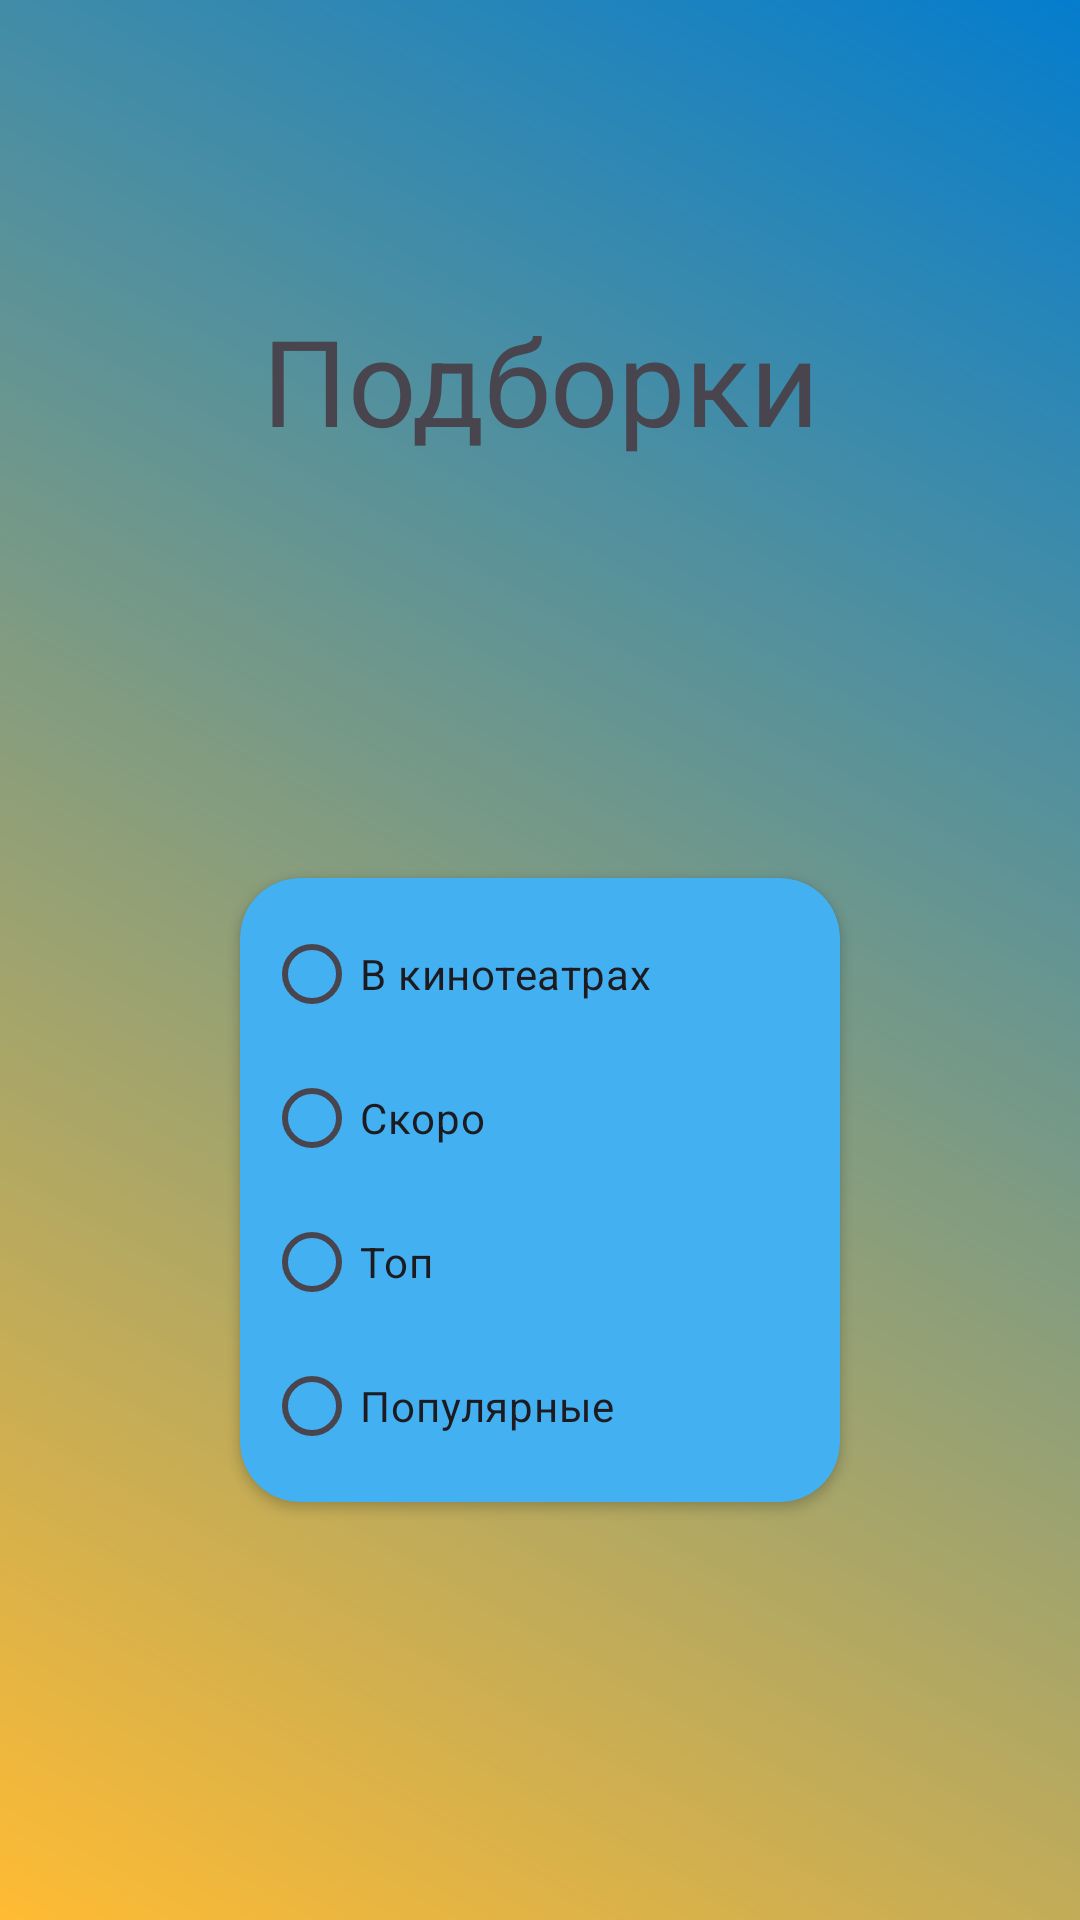

Produce the Android XML layout that renders to this screen, including the resource entries it uses.
<!-- AndroidManifest.xml: application theme Theme.Flook -->
<!-- res/layout/fragment_settings.xml -->
<?xml version="1.0" encoding="utf-8"?>
<androidx.constraintlayout.widget.ConstraintLayout xmlns:android="http://schemas.android.com/apk/res/android"
    xmlns:app="http://schemas.android.com/apk/res-auto"
    xmlns:tools="http://schemas.android.com/tools"
    android:layout_width="match_parent"
    android:layout_height="match_parent"
    android:background="@drawable/gradient2"
    tools:context=".view.fragments.SettingsFragment">

    <androidx.cardview.widget.CardView
        android:layout_width="200dp"
        android:layout_height="wrap_content"
        android:backgroundTint="@color/blueWhite"
        app:cardCornerRadius="20dp"
        app:layout_constraintBottom_toBottomOf="parent"
        app:layout_constraintEnd_toEndOf="parent"
        app:layout_constraintStart_toStartOf="parent"
        app:layout_constraintTop_toBottomOf="@+id/textView">

        <RadioGroup
            android:layout_width="wrap_content"
            android:layout_height="wrap_content"
            android:id="@+id/radio_Group"
            android:layout_margin="8dp">

            <RadioButton
                android:id="@+id/radio_now_playing"
                android:layout_width="match_parent"
                android:layout_height="wrap_content"
                android:text="@string/radio_button_playing" />

            <RadioButton
                android:id="@+id/radio_upcoming"
                android:layout_width="match_parent"
                android:layout_height="wrap_content"
                android:text="@string/radio_button_upcoming" />

            <RadioButton
                android:id="@+id/radio_top_rated"
                android:layout_width="match_parent"
                android:layout_height="wrap_content"
                android:text="@string/radio_button_top_rated" />

            <RadioButton
                android:id="@+id/radio_popular"
                android:layout_width="match_parent"
                android:layout_height="wrap_content"
                android:text="@string/radio_button_popular" />
        </RadioGroup>
    </androidx.cardview.widget.CardView>

    <TextView
        android:id="@+id/textView"
        android:layout_width="wrap_content"
        android:layout_height="wrap_content"
        android:layout_marginTop="100dp"
        android:text="Подборки"
        android:textSize="40sp"
        app:layout_constraintEnd_toEndOf="parent"
        app:layout_constraintStart_toStartOf="parent"
        app:layout_constraintTop_toTopOf="parent" />

</androidx.constraintlayout.widget.ConstraintLayout>
<!-- resources referenced by this layout -->
<resources>
  <color name="blueWhite">#43b0f1</color>
  <!-- drawable gradient2 (drawable) -->
  <?xml version="1.0" encoding="utf-8"?>
  <shape xmlns:android="http://schemas.android.com/apk/res/android">
      <gradient android:startColor="@android:color/holo_orange_light"
          android:endColor="@color/blue"
          android:angle="45"/>
  </shape>
  <string name="radio_button_playing">В кинотеатрах</string>
  <string name="radio_button_popular">Популярные</string>
  <string name="radio_button_top_rated">Топ</string>
  <string name="radio_button_upcoming">Скоро</string>
  <style name="Theme.Flook" parent="Base.Theme.Flook" />
  <color name="blue">#057dcd</color>
  <style name="Base.Theme.Flook" parent="Theme.Material3.DayNight.NoActionBar">
          
         <item name="colorPrimary">@color/blueDark</item>
      </style>
  <color name="blueDark">#1e3d58</color>
</resources>
